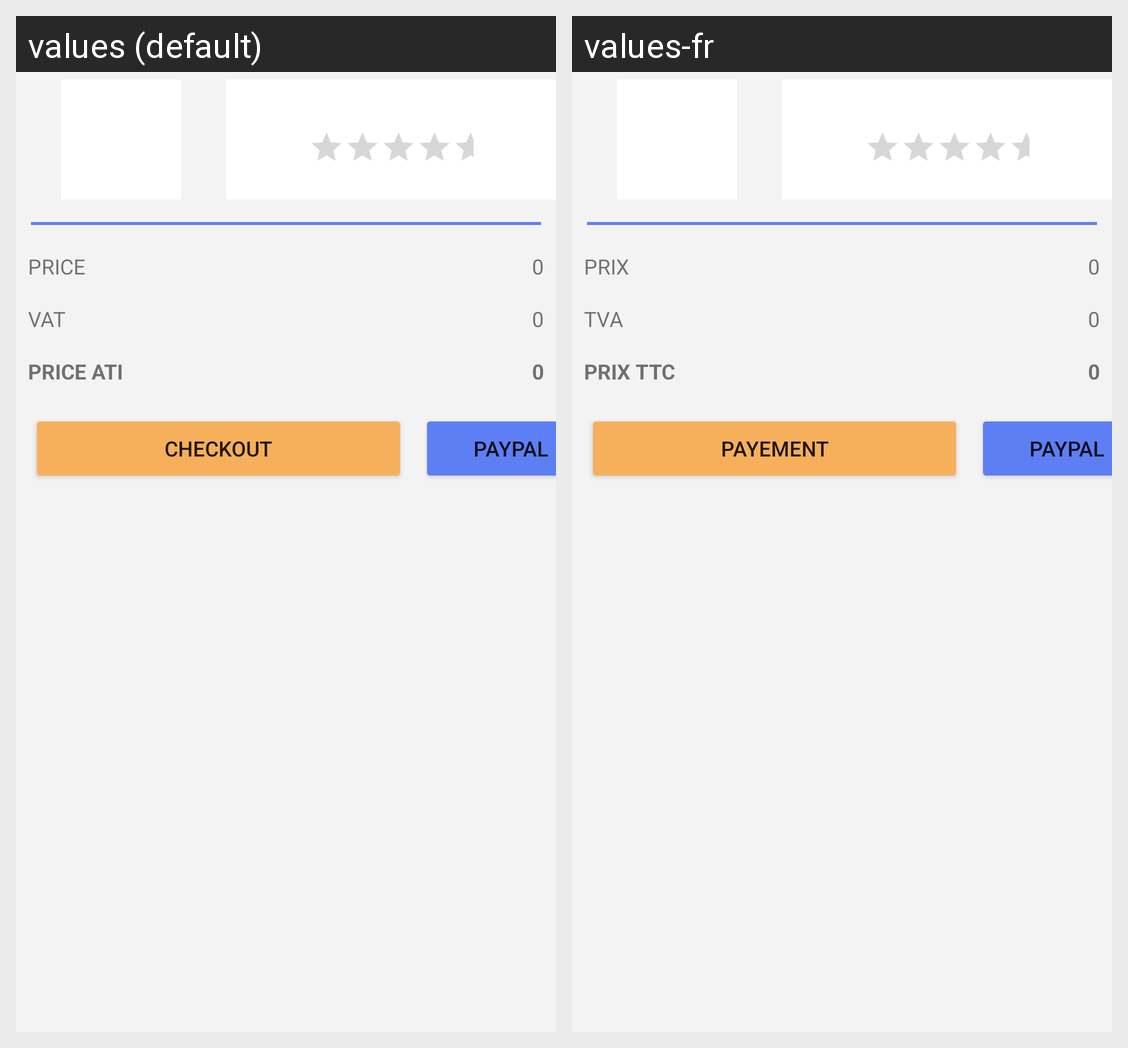

Here is an Android app screen in its default locale and in the app's own translations. Write out the translated-string differences for the strings that appear on this screen.
Android screen res/layout/fragment_cart.xml rendered under 2 locales, left to right: values (default), values-fr. Device: Nexus 5 (rendered at 1080×1920; each locale shown at half size, 540×960, under a caption strip naming it); theme Theme.InstaGrans.
Strings drawn on this screen, with the default value and each locale's value (text and hints the layout hard-codes, and strings that could not be matched under every locale, appear in the picture but are not listed):

price
  values: PRICE
  values-fr: PRIX

tva
  values: VAT
  values-fr: TVA

price_ttc
  values: PRICE ATI
  values-fr: PRIX TTC

checkout
  values: Checkout
  values-fr: Payement
